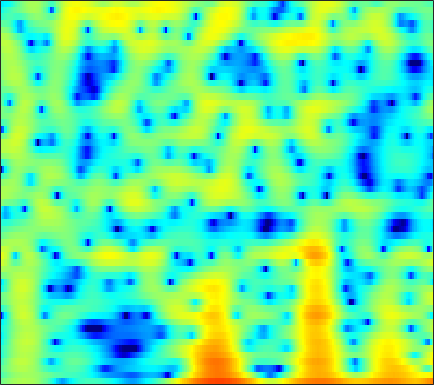

The data file committed next to this chart (first rows):
-0.95586, -0.46201, 0.14512, 0.68369, 1.0459, 1.4679, 1.8203, 2.037, 2.2669, 2.4218, 2.5, 2.5087, 2.449, 2.3023, 2.1334, 1.8266, 1.4183, 1.0412, 0.43438, -0.30609, -1.1934, -1.9772, -3.1923, -4.644
-3.545, -2.704, -1.713, -0.8581, -0.2982, 0.3445, 0.8761, 1.204, 1.551, 1.801, 1.955, 2.01, 2.006, 1.917, 1.797, 1.573, 1.28, 1.02, 0.6273, 0.1921, -0.2733, -0.6345, -1.117, -1.585
-2.09, -1.405, -0.5389, 0.2533, 0.7901, 1.417, 1.933, 2.245, 2.554, 2.738, 2.795, 2.751, 2.574, 2.261, 1.935, 1.379, 0.6885, 0.08525, -0.8187, -1.811, -2.834, -3.567, -4.403, -4.949
-3.927, -2.733, -1.318, -0.09497, 0.7023, 1.607, 2.336, 2.772, 3.206, 3.471, 3.568, 3.527, 3.316, 2.918, 2.491, 1.735, 0.7479, -0.1623, -1.645, -3.489, -5.775, -7.81, -10.69, -12.28
-5.79, -4.463, -2.884, -1.512, -0.6129, 0.4246, 1.278, 1.801, 2.349, 2.727, 2.936, 2.983, 2.904, 2.667, 2.389, 1.892, 1.267, 0.726, -0.06418, -0.8961, -1.716, -2.284, -2.93, -3.405
-5.119, -4.086, -2.742, -1.482, -0.6069, 0.4413, 1.34, 1.909, 2.528, 2.978, 3.256, 3.35, 3.326, 3.135, 2.883, 2.402, 1.763, 1.18, 0.2742, -0.7693, -1.928, -2.856, -4.116, -5.309
-7.378, -5.721, -3.769, -2.077, -0.9655, 0.321, 1.401, 2.079, 2.813, 3.356, 3.708, 3.85, 3.878, 3.718, 3.474, 2.975, 2.27, 1.595, 0.4813, -0.9187, -2.676, -4.295, -7.034, -10.85
-8.161, -6.531, -4.587, -2.888, -1.758, -0.4444, 0.6659, 1.372, 2.144, 2.729, 3.133, 3.32, 3.414, 3.334, 3.162, 2.786, 2.253, 1.752, 0.955, 0.0217, -1.026, -1.865, -3.014, -4.095
-6.797, -5.769, -4.376, -3.011, -2.039, -0.839, 0.2214, 0.9112, 1.679, 2.263, 2.665, 2.847, 2.933, 2.847, 2.682, 2.341, 1.884, 1.478, 0.8851, 0.2616, -0.3679, -0.8198, -1.387, -1.899
-8.227, -7.086, -5.345, -3.553, -2.276, -0.7444, 0.5671, 1.387, 2.259, 2.88, 3.247, 3.355, 3.287, 2.988, 2.619, 1.951, 1.117, 0.4169, -0.536, -1.4, -2.035, -2.313, -2.441, -2.361
-22.05, -13.65, -7.927, -4.233, -2.157, 0.005528, 1.645, 2.59, 3.526, 4.119, 4.385, 4.373, 4.076, 3.443, 2.732, 1.415, -0.3946, -2.169, -5.315, -9.714, -14.14, -12.67, -8.53, -5.643
-5.318, -4.447, -2.967, -1.382, -0.251, 1.096, 2.215, 2.882, 3.536, 3.917, 4.023, 3.922, 3.538, 2.854, 2.139, 0.9099, -0.6246, -1.969, -3.929, -5.785, -6.954, -7.074, -6.451, -5.483
-1.505, -1.017, -0.2838, 0.5084, 1.107, 1.866, 2.528, 2.936, 3.338, 3.544, 3.538, 3.392, 2.999, 2.387, 1.795, 0.851, -0.2484, -1.137, -2.337, -3.478, -4.475, -5.083, -5.699, -6.096
-1.341, -0.8964, -0.1475, 0.709, 1.363, 2.189, 2.895, 3.32, 3.727, 3.934, 3.926, 3.772, 3.361, 2.724, 2.095, 1.047, -0.2321, -1.328, -2.971, -4.779, -6.673, -8.038, -9.56, -10.54
-6.932, -5.653, -3.284, -1.066, 0.3424, 1.858, 3.013, 3.666, 4.27, 4.599, 4.665, 4.54, 4.154, 3.503, 2.823, 1.658, 0.1639, -1.213, -3.473, -6.365, -10.29, -14.48, -25.34, -25.56
-9.082, -7.145, -4.019, -1.464, 0.03616, 1.588, 2.731, 3.376, 3.978, 4.314, 4.404, 4.319, 4.003, 3.445, 2.874, 1.906, 0.6765, -0.4192, -2.093, -3.996, -6.045, -7.547, -9.221, -10.28
-0.4047, -0.2366, 0.2045, 0.7793, 1.23, 1.801, 2.298, 2.602, 2.917, 3.112, 3.169, 3.116, 2.899, 2.519, 2.126, 1.44, 0.5927, -0.1283, -1.192, -2.34, -3.51, -4.365, -5.447, -6.417
2.448, 2.268, 2.036, 1.803, 1.647, 1.49, 1.44, 1.477, 1.617, 1.824, 2.019, 2.114, 2.128, 1.986, 1.756, 1.29, 0.6772, 0.118, -0.7428, -1.691, -2.691, -3.451, -4.447, -5.38
4.605, 4.098, 3.178, 1.959, 0.8583, -0.7218, -1.942, -2.129, -1.333, -0.03966, 1.14, 1.8, 2.345, 2.507, 2.407, 2.034, 1.4, 0.7796, -0.1774, -1.264, -2.464, -3.436, -4.807, -6.195
5.865, 5.355, 4.254, 2.537, 0.6724, -3.062, -8.754, -10.01, -4.571, -0.793, 1.411, 2.39, 3.046, 3.091, 2.798, 2.023, 0.8408, -0.1996, -1.674, -3.099, -4.375, -5.337, -6.956, -9.516
3.825, 3.858, 3.653, 3.181, 2.713, 2.068, 1.583, 1.466, 1.647, 2.021, 2.338, 2.421, 2.223, 1.594, 0.776, -0.8934, -3.349, -5.949, -11.04, -17.13, -14.02, -11.05, -8.909, -7.989
0.9135, 1.424, 1.895, 2.172, 2.29, 2.376, 2.41, 2.424, 2.423, 2.381, 2.237, 2.037, 1.588, 0.8833, 0.1378, -1.149, -2.801, -4.253, -6.159, -7.365, -7.238, -6.522, -5.385, -4.357
-1.656, -1.02, -0.3535, 0.1619, 0.4681, 0.7858, 1.036, 1.172, 1.293, 1.346, 1.323, 1.247, 1.056, 0.7517, 0.4672, 0.008669, -0.5091, -0.8818, -1.31, -1.575, -1.639, -1.569, -1.352, -1.061
-3.482, -3.059, -2.565, -2.12, -1.809, -1.424, -1.071, -0.8282, -0.5349, -0.2867, -0.07229, 0.06105, 0.2119, 0.3339, 0.4064, 0.4699, 0.521, 0.549, 0.5821, 0.6287, 0.6883, 0.7428, 0.8208, 0.8885
-5.152, -5.262, -5.239, -4.986, -4.668, -4.138, -3.609, -3.235, -2.788, -2.374, -1.963, -1.627, -1.129, -0.5821, -0.1711, 0.3708, 0.8763, 1.202, 1.574, 1.859, 2.061, 2.16, 2.224, 2.217
-8.176, -10.14, -11.81, -10.82, -9.216, -7.372, -6.163, -5.654, -5.384, -5.359, -5.251, -4.88, -3.894, -2.534, -1.459, -0.1152, 1.006, 1.695, 2.414, 2.912, 3.219, 3.335, 3.359, 3.256
-6.076, -8.736, -11.27, -9.907, -8.005, -6.223, -5.458, -5.551, -6.671, -9.402, -15.42, -21.08, -11.06, -5.46, -2.78, -0.2473, 1.496, 2.446, 3.32, 3.829, 4.031, 4.011, 3.798, 3.413
0.7387, 0.126, -0.4902, -0.8277, -0.9486, -1.077, -1.369, -1.763, -2.558, -3.565, -4.38, -4.406, -3.407, -1.761, -0.4707, 1.01, 2.155, 2.778, 3.277, 3.413, 3.173, 2.746, 1.851, 0.6316
2.572, 2.381, 2.116, 1.869, 1.663, 1.379, 1.045, 0.7688, 0.3733, 0.005989, -0.2422, -0.3014, -0.1915, 0.1331, 0.4865, 0.9745, 1.428, 1.673, 1.81, 1.646, 1.082, 0.32, -1.275, -3.813
2.196, 2.253, 2.283, 2.251, 2.173, 1.988, 1.7, 1.408, 0.9242, 0.3483, -0.2722, -0.7247, -1.215, -1.435, -1.376, -1.006, -0.4316, -0.009184, 0.4443, 0.6305, 0.4908, 0.1453, -0.6506, -1.8
0.5785, 0.8379, 1.189, 1.484, 1.657, 1.737, 1.601, 1.316, 0.6596, -0.3877, -1.93, -3.482, -6.094, -8.629, -8.777, -6.306, -3.597, -1.98, -0.4035, 0.631, 1.228, 1.445, 1.484, 1.317
-4.171, -3.63, -2.438, -1.135, -0.3013, 0.5112, 0.9144, 0.9421, 0.5735, -0.2951, -1.732, -3.256, -5.922, -8.547, -8.72, -6.149, -3.368, -1.693, -0.03853, 1.133, 1.913, 2.29, 2.57, 2.649
-39.02, -15.25, -7.865, -4.099, -2.281, -0.6467, 0.3307, 0.7341, 0.9086, 0.7375, 0.3147, -0.1013, -0.6389, -0.9875, -1.055, -0.8016, -0.3065, 0.1541, 0.7382, 1.256, 1.649, 1.857, 2.018, 2.042
-4.763, -4.308, -3.083, -1.649, -0.6774, 0.3628, 1.093, 1.445, 1.675, 1.689, 1.524, 1.322, 1.001, 0.6835, 0.4793, 0.2761, 0.1627, 0.127, 0.1429, 0.1899, 0.2505, 0.2909, 0.3176, 0.2773
0.6495, 0.8111, 1.154, 1.581, 1.899, 2.276, 2.534, 2.627, 2.599, 2.391, 2.011, 1.627, 0.9946, 0.2711, -0.2805, -1.014, -1.64, -2.02, -2.349, -2.524, -2.575, -2.567, -2.531, -2.473
2.909, 2.992, 3.161, 3.357, 3.503, 3.648, 3.688, 3.62, 3.369, 2.891, 2.167, 1.441, 0.2183, -1.314, -2.659, -4.566, -6.343, -7.244, -7.712, -7.55, -7.265, -7.114, -6.977, -6.754
2.874, 2.941, 3.187, 3.551, 3.845, 4.169, 4.353, 4.356, 4.136, 3.625, 2.759, 1.836, 0.1768, -2.123, -4.437, -8.838, -16.59, -35.8, -17.37, -12.92, -11.65, -11.85, -13.31, -15.36
-1.328, -1.194, -0.1115, 1.374, 2.402, 3.519, 4.279, 4.613, 4.739, 4.508, 3.908, 3.215, 1.943, 0.2879, -1.205, -3.413, -5.555, -6.738, -7.561, -7.905, -8.464, -9.297, -11.06, -12.95
-18.65, -15.85, -6.559, -2.26, -0.1987, 1.704, 2.946, 3.551, 4, 4.08, 3.847, 3.482, 2.769, 1.847, 1.057, -0.032, -1.087, -1.812, -2.628, -3.29, -3.804, -4.119, -4.408, -4.429
-3.315, -3.208, -2.375, -1.151, -0.2047, 0.9162, 1.813, 2.314, 2.768, 2.955, 2.891, 2.68, 2.205, 1.534, 0.9428, 0.06915, -0.7965, -1.405, -2.059, -2.496, -2.697, -2.695, -2.534, -2.25
-0.4163, -0.4731, -0.3878, -0.1031, 0.2324, 0.785, 1.392, 1.82, 2.277, 2.554, 2.587, 2.43, 1.974, 1.214, 0.4604, -0.7922, -2.251, -3.338, -4.503, -4.875, -4.394, -3.686, -2.625, -1.681
0.006846, -0.5414, -1.25, -1.668, -1.599, -0.9159, 0.1705, 1.042, 2.038, 2.738, 3.071, 3.068, 2.7, 1.886, 0.9127, -0.9305, -3.718, -6.903, -14.67, -19.02, -8.908, -5.417, -2.554, -0.737
-1.651, -3.153, -6.367, -12.26, -16.04, -8.592, -3.603, -1.234, 0.9069, 2.231, 2.965, 3.189, 3.094, 2.592, 1.964, 0.7858, -0.6911, -1.892, -3.199, -3.473, -2.582, -1.562, -0.2312, 0.8203
-2.342, -3.03, -4.252, -5.335, -5.413, -4.188, -2.272, -0.9188, 0.5219, 1.506, 2.075, 2.253, 2.217, 1.917, 1.583, 1.034, 0.4666, 0.1197, -0.1922, -0.2421, -0.02828, 0.2335, 0.6393, 0.9798
-1.587, -1.259, -0.9279, -0.611, -0.3266, 0.1588, 0.708, 1.102, 1.529, 1.775, 1.787, 1.637, 1.244, 0.669, 0.1541, -0.5147, -1.059, -1.31, -1.357, -1.121, -0.698, -0.3279, 0.1307, 0.4734
-0.5577, 0.2052, 1.006, 1.612, 1.963, 2.321, 2.55, 2.623, 2.567, 2.303, 1.794, 1.235, 0.2124, -1.148, -2.411, -4.357, -6.2, -6.952, -6.424, -4.814, -3.126, -2.033, -0.8891, -0.09753
0.336, 1.103, 1.913, 2.505, 2.826, 3.081, 3.147, 3.071, 2.786, 2.268, 1.494, 0.7159, -0.6537, -2.511, -4.352, -7.802, -13.47, -19.25, -13.64, -8.201, -4.973, -3.306, -1.711, -0.6414
0.7097, 1.317, 1.968, 2.437, 2.667, 2.808, 2.757, 2.595, 2.215, 1.652, 0.8999, 0.2134, -0.8547, -2.081, -3.078, -4.377, -5.393, -5.757, -5.513, -4.634, -3.495, -2.652, -1.668, -0.8826
0.8826, 1.402, 1.948, 2.31, 2.452, 2.475, 2.306, 2.055, 1.58, 0.9602, 0.2194, -0.3867, -1.209, -2.007, -2.53, -3.098, -3.432, -3.509, -3.392, -3.036, -2.508, -2.055, -1.43, -0.8463
1.213, 1.783, 2.334, 2.637, 2.694, 2.57, 2.22, 1.818, 1.101, 0.2036, -0.807, -1.607, -2.631, -3.496, -3.954, -4.294, -4.33, -4.192, -3.891, -3.461, -2.926, -2.459, -1.744, -1.003
1.928, 2.562, 3.082, 3.267, 3.211, 2.877, 2.265, 1.625, 0.5127, -0.9098, -2.672, -4.224, -6.525, -8.558, -9.37, -8.976, -7.892, -7.143, -6.371, -5.882, -5.429, -4.902, -3.829, -2.379
2.786, 3.195, 3.42, 3.322, 3.06, 2.457, 1.579, 0.7453, -0.5952, -2.263, -4.446, -6.549, -10.58, -17.54, -22.29, -14.88, -10.81, -9.425, -8.929, -9.976, -12.84, -15.3, -11.65, -6.175
2.591, 2.606, 2.397, 1.905, 1.321, 0.3053, -0.9593, -1.993, -3.344, -4.532, -5.505, -6.164, -6.976, -7.521, -7.669, -7.346, -6.803, -6.487, -6.579, -7.246, -8.268, -8.476, -6.841, -3.849
0.7345, 0.5767, 0.153, -0.634, -1.519, -3.207, -5.572, -7.889, -11.28, -12.35, -10.17, -8.443, -6.645, -5.395, -4.672, -3.937, -3.415, -3.098, -2.794, -2.534, -2.205, -1.811, -1.019, 0.05287
-2.123, -1.97, -2.057, -2.528, -3.169, -4.539, -6.595, -8.696, -11.95, -12.71, -9.806, -7.54, -5.231, -3.597, -2.681, -1.811, -1.211, -0.9318, -0.6596, -0.497, -0.3399, -0.1872, 0.1539, 0.6821
-4.965, -4.125, -3.427, -3.081, -3.04, -3.163, -3.466, -3.675, -3.815, -3.57, -2.931, -2.287, -1.363, -0.5362, -0.0306, 0.4479, 0.6981, 0.7163, 0.5151, 0.06366, -0.6053, -1.194, -1.912, -2.123
-6.632, -5.686, -4.694, -3.924, -3.442, -2.838, -2.254, -1.814, -1.187, -0.5371, 0.1166, 0.599, 1.187, 1.662, 1.91, 2.088, 2.009, 1.784, 1.151, 0.07613, -1.661, -3.616, -7.972, -18.05
-8.345, -8.052, -7.687, -7.214, -6.602, -5.497, -4.128, -3.107, -1.825, -0.7172, 0.2106, 0.7947, 1.41, 1.865, 2.084, 2.213, 2.134, 1.92, 1.419, 0.6245, -0.4858, -1.513, -2.924, -3.762
